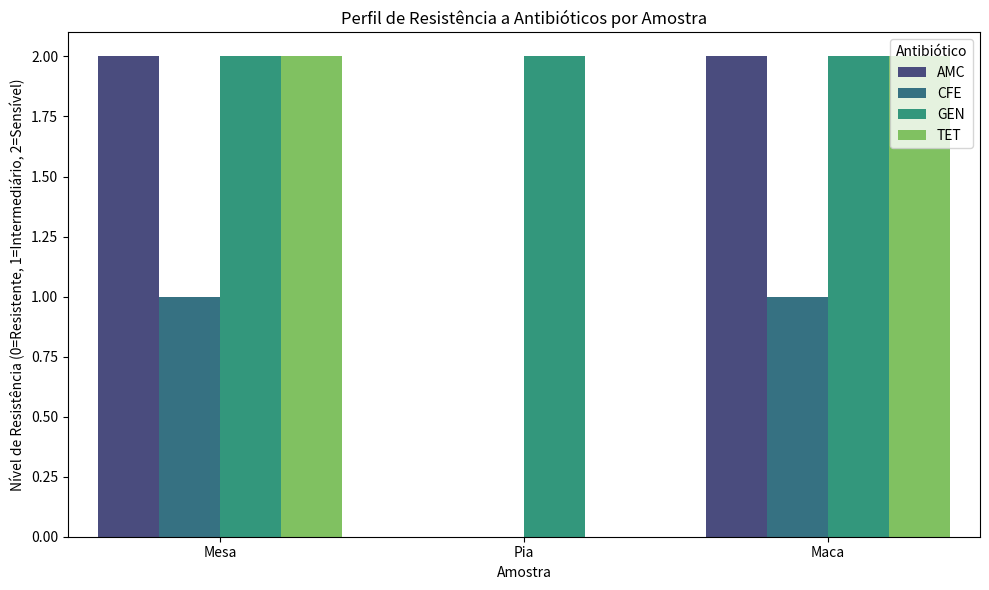

Python code for this plot:
import pandas as pd
import matplotlib.pyplot as plt
import seaborn as sns

# Dados das amostras (retirados do "Relatório TCC Vitória.docx")
data = {
    "Amostra": ["Mesa", "Pia", "Maca"],
    "AMC": ["Sensível", "Resistente", "Sensível"],
    "CFE": ["Intermediário", "Resistente", "Intermediário"],
    "GEN": ["Sensível", "Sensível", "Sensível"],
    "TET": ["Sensível", "Resistente", "Sensível"]
}

df = pd.DataFrame(data)

# Mapear os resultados de sensibilidade para valores numéricos
mapping = {"Sensível": 2, "Intermediário": 1, "Resistente": 0}
df_mapped = df.copy()
for col in ["AMC", "CFE", "GEN", "TET"]:
    df_mapped[col] = df_mapped[col].map(mapping)

# Preparar os dados para o gráfico de barras empilhadas
df_stacked = df_mapped.set_index("Amostra").stack().reset_index()
df_stacked.columns = ["Amostra", "Antibiótico", "Resistência"]  # Correção aqui

# Criar o gráfico de barras empilhadas
plt.figure(figsize=(10, 6))

sns.barplot(
    x="Amostra",
    y="Resistência",
    hue="Antibiótico",
    data=df_stacked,
    palette="viridis"
)

plt.title("Perfil de Resistência a Antibióticos por Amostra")
plt.ylabel("Nível de Resistência (0=Resistente, 1=Intermediário, 2=Sensível)")
plt.xlabel("Amostra")
plt.legend(title="Antibiótico")
plt.tight_layout()
plt.show()